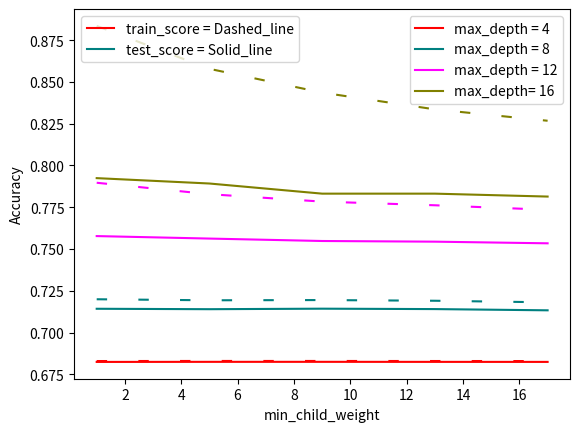

Write the Python code that produced this figure. (Note: this script raises an exception after producing the figure.)
import matplotlib.pyplot as plt
from matplotlib import pyplot

min_child = [1,5,9,13,17]
epoch = [10,50,100]
colors=["#FF0000","#008080","#FF00FF","#808000", "#800080","#00FFFF","#0000FF","#800080","#FF00FF"]

y0 = [0.682419,0.682470,0.682477,0.682451,0.682434]
y1 = [0.714228,0.713973,0.714281,0.714039,0.713302]
y2 = [0.757733 ,0.756241,0.754788 ,0.754389,0.753405]
y3 = [0.792412 ,0.789193,0.783127,0.783127,0.781381]


z0 = [0.682946,0.682996,0.682991,0.682960,0.682941]
z1 = [0.719921,0.719306,0.719444,0.719029,0.718083]
z2 = [0.789645,0.782811,0.778358,0.776173,0.773472]
z3 = [0.883507,0.857825,0.843596,0.833576,0.826753]

plt.plot(min_child,y0,color= colors[0])
plt.plot(min_child,y1,color= colors[1])
plt.plot(min_child,y2,color= colors[2])
plt.plot(min_child,y3,color= colors[3])

plt.plot(min_child,z0,color= colors[0],linestyle='dashed',dashes=(5, 15))
plt.plot(min_child,z1,color= colors[1],linestyle='dashed',dashes=(5, 15))
plt.plot(min_child,z2,color= colors[2],linestyle='dashed',dashes=(5, 15))
plt.plot(min_child,z3,color= colors[3],linestyle='dashed',dashes=(5, 15))


plt.xlabel('min_child_weight')
plt.ylabel('Accuracy')

legend1 = plt.legend(['max_depth = 4','max_depth = 8','max_depth = 12','max_depth= 16'], loc=0)
ax = plt.gca().add_artist(legend1)
legend2 = plt.legend(['train_score = Dashed_line', 'test_score = Solid_line'],loc='upper left')
legend2.legendHandles[0].set_color('black')
legend2.legendHandles[1].set_color('black')

#plt.show()
plt.savefig("tune_max_depth_and_min_child_weight_plot.png")

